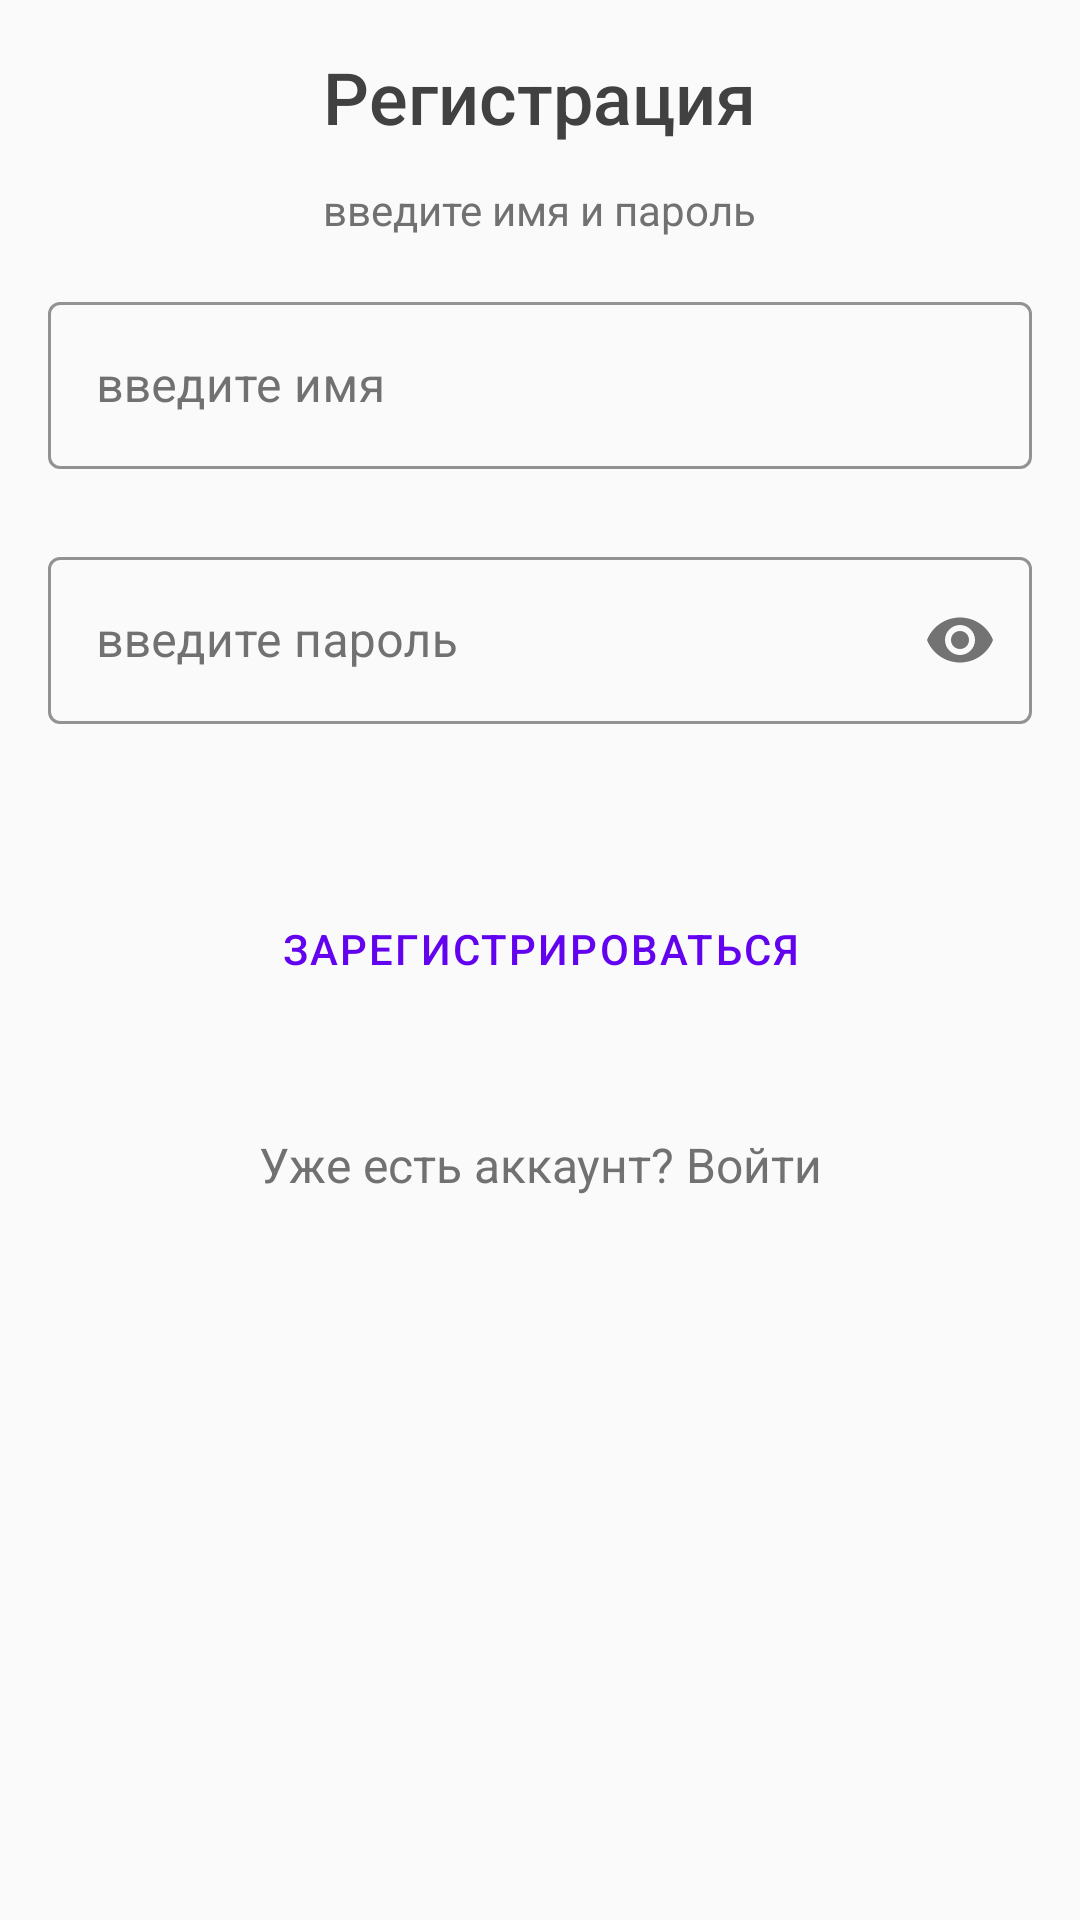

The Android layout XML behind this screen, and the referenced resources:
<!-- AndroidManifest.xml: application theme Theme.2022_q2_osovskoy -->
<!-- res/layout/registration_fragment.xml -->
<?xml version="1.0" encoding="utf-8"?>
<androidx.constraintlayout.widget.ConstraintLayout xmlns:android="http://schemas.android.com/apk/res/android"
    xmlns:app="http://schemas.android.com/apk/res-auto"
    xmlns:tools="http://schemas.android.com/tools"
    android:layout_width="match_parent"
    android:layout_height="match_parent"
    android:background="?backgroundColor"
    android:clickable="true"
    android:focusableInTouchMode="true"
    tools:context=".ui.registration.RegistrationFragment">

    <androidx.core.widget.NestedScrollView
        android:layout_width="0dp"
        android:layout_height="0dp"
        app:layout_constraintBottom_toBottomOf="parent"
        app:layout_constraintEnd_toEndOf="@id/guidelineEnd"
        app:layout_constraintStart_toStartOf="@id/guidelineStart"
        app:layout_constraintTop_toTopOf="@id/guidelineTop">

        <LinearLayout
            android:id="@+id/regContainer"
            android:layout_width="match_parent"
            android:layout_height="wrap_content"
            android:clickable="true"
            android:focusableInTouchMode="true"
            android:orientation="vertical">

            <TextView
                android:id="@+id/regTitle"
                style="@style/MainTitle"
                android:layout_width="wrap_content"
                android:layout_height="wrap_content"
                android:layout_gravity="center"
                android:layout_marginBottom="12dp"
                android:text="@string/regTitle" />

            <TextView
                android:id="@+id/regUp"
                style="@style/SecondaryText"
                android:layout_width="wrap_content"
                android:layout_height="wrap_content"
                android:layout_gravity="center"
                android:layout_marginBottom="16dp"
                android:text="@string/regUp" />

            <com.google.android.material.textfield.TextInputLayout
                android:id="@+id/regNameInput"
                style="@style/TextInputMain"
                android:layout_width="match_parent"
                android:layout_height="wrap_content"
                android:hint="@string/inputName"
                app:boxStrokeColor="?colorSecondary"
                app:layout_constraintTop_toBottomOf="@+id/change_title">

                <com.google.android.material.textfield.TextInputEditText
                    android:id="@+id/regNameEdit"
                    style="@style/TextInputEditMain"
                    android:layout_width="match_parent"
                    android:layout_height="wrap_content"
                    android:inputType="textPersonName" />

            </com.google.android.material.textfield.TextInputLayout>

            <com.google.android.material.textfield.TextInputLayout
                android:id="@+id/regPasswordInput"
                style="@style/Widget.MaterialComponents.TextInputLayout.OutlinedBox"
                android:layout_width="match_parent"
                android:layout_height="wrap_content"
                android:hint="@string/inputPassword"
                android:layout_marginTop="24dp"
                android:textColorHint="?colorPrimaryVariant"
                app:boxStrokeColor="?colorSecondary"
                app:helperTextEnabled="true"
                app:layout_constraintTop_toBottomOf="@+id/change_title"
                app:passwordToggleEnabled="true">

                <com.google.android.material.textfield.TextInputEditText
                    android:id="@+id/regPasswordEdit"
                    style="@style/TextInputEditMain"
                    android:layout_width="match_parent"
                    android:layout_height="wrap_content"
                    android:inputType="textPassword" />

            </com.google.android.material.textfield.TextInputLayout>

            <TextView
                android:id="@+id/regErrorText"
                android:layout_width="match_parent"
                style="@style/ErrorText"
                android:gravity="center"
                android:layout_marginTop="16dp"
                android:layout_height="wrap_content"
                tools:text="произошла ошибка" />

            <Button
                android:id="@+id/regButton"
                style="@style/RegisterButton"
                android:layout_width="match_parent"
                android:layout_height="wrap_content"
                android:layout_margin="16dp" />

            <TextView
                android:id="@+id/authText"
                style="@style/PrimaryText"
                android:layout_width="wrap_content"
                android:layout_height="32dp"
                android:layout_gravity="center"
                android:gravity="center"
                android:layout_marginTop="16dp"
                android:text="@string/startRegistrationText" />

        </LinearLayout>

    </androidx.core.widget.NestedScrollView>

    <ProgressBar
        android:id="@+id/regProgressBar"
        style="?android:attr/progressBarStyle"
        android:layout_width="wrap_content"
        android:layout_height="wrap_content"
        android:visibility="gone"
        app:layout_constraintBottom_toBottomOf="parent"
        app:layout_constraintEnd_toEndOf="parent"
        app:layout_constraintStart_toStartOf="parent"
        app:layout_constraintTop_toTopOf="parent"
        tools:visibility="visible" />

    <androidx.constraintlayout.widget.Guideline
        android:id="@+id/guidelineStart"
        android:layout_width="wrap_content"
        android:layout_height="wrap_content"
        android:orientation="vertical"
        app:layout_constraintGuide_begin="16dp" />

    <androidx.constraintlayout.widget.Guideline
        android:id="@+id/guidelineEnd"
        android:layout_width="wrap_content"
        android:layout_height="wrap_content"
        android:orientation="vertical"
        app:layout_constraintGuide_end="16dp" />

    <androidx.constraintlayout.widget.Guideline
        android:id="@+id/guidelineTop"
        android:layout_width="wrap_content"
        android:layout_height="wrap_content"
        android:orientation="horizontal"
        app:layout_constraintGuide_begin="16dp" />

</androidx.constraintlayout.widget.ConstraintLayout>
<!-- resources referenced by this layout -->
<resources>
  <string name="inputName">введите имя</string>
  <string name="inputPassword">введите пароль</string>
  <string name="regTitle">Регистрация</string>
  <string name="regUp">введите имя и пароль</string>
  <string name="startRegistrationText">Уже есть аккаунт? Войти</string>
  <style name="ErrorText" parent="SecondaryText">
          <item name="android:textColor">?colorError</item>
      </style>
  <style name="MainTitle">
          <item name="android:fontFamily">sans-serif-medium</item>
          <item name="android:textColor">?colorPrimary</item>
          <item name="android:textSize">@dimen/text_24</item>
          <item name="lineHeight">24dp</item>
      </style>
  <style name="PrimaryText">
          <item name="android:textSize">@dimen/text_16</item>
          <item name="android:textColor">?colorPrimaryVariant</item>
          <item name="android:maxLines">2</item>
          <item name="android:ellipsize">end</item>
          <item name="android:fontFamily">"sans-serif"</item>
      </style>
  <style name="RegisterButton" parent="MainButton">
          <item name="android:text">@string/registrationButtonText</item>
      </style>
  <style name="SecondaryText">
          <item name="android:textSize">@dimen/text_14</item>
          <item name="android:textColor">?colorPrimaryVariant</item>
          <item name="android:maxLines">1</item>
          <item name="android:ellipsize">end</item>
          <item name="android:fontFamily">"sans-serif"</item>
      </style>
  <style name="TextInputEditMain">
          <item name="android:maxLines">1</item>
          <item name="android:textColor">?colorPrimaryVariant</item>
      </style>
  <style name="TextInputMain" parent="Widget.MaterialComponents.TextInputLayout.OutlinedBox">
          <item name="android:textColorHint">?colorPrimaryVariant</item>
      </style>
  <style name="Theme.2022_q2_osovskoy" parent="Theme.MaterialComponents.DayNight.NoActionBar">
          <item name="colorPrimary">@color/primary_black</item>
          <item name="colorPrimaryVariant">@color/medium_black</item>
          <item name="colorOnPrimary">@color/white</item>
  
          <item name="backgroundColor">@color/surfaceCard</item>
          <item name="colorError">@color/design_default_color_error</item>
          <item name="colorSecondary">@color/primary_some_500</item>
          <item name="colorSurface">@color/surfaceCard</item>
  
          <item name="android:statusBarColor" tools:targetApi="l">?attr/colorPrimaryVariant</item>
  
      </style>
  <dimen name="text_24">24sp</dimen>
  <dimen name="text_16">16sp</dimen>
  <style name="MainButton" parent="Widget.MaterialComponents.Button.TextButton">
          <item name="android:fontFamily">"sans-serif-medium"</item>
          <item name="android:textAlignment">center</item>
          <item name="android:textSize">@dimen/text_14</item>
          <item name="android:paddingLeft">8dp</item>
          <item name="android:letterSpacing">0.05</item>
          <item name="android:paddingRight">8dp</item>
          <item name="android:textColor">?colorSecondary</item>
          <item name="lineHeight">16dp</item>
      </style>
  <string name="registrationButtonText">Зарегистрироваться</string>
  <dimen name="text_14">14sp</dimen>
  <color name="primary_black">#414141</color>
  <color name="medium_black">#717171</color>
  <color name="white">#FFFFFF</color>
  <color name="surfaceCard">#FAFAFA</color>
  <color name="primary_some_500">#6202EE</color>
</resources>
